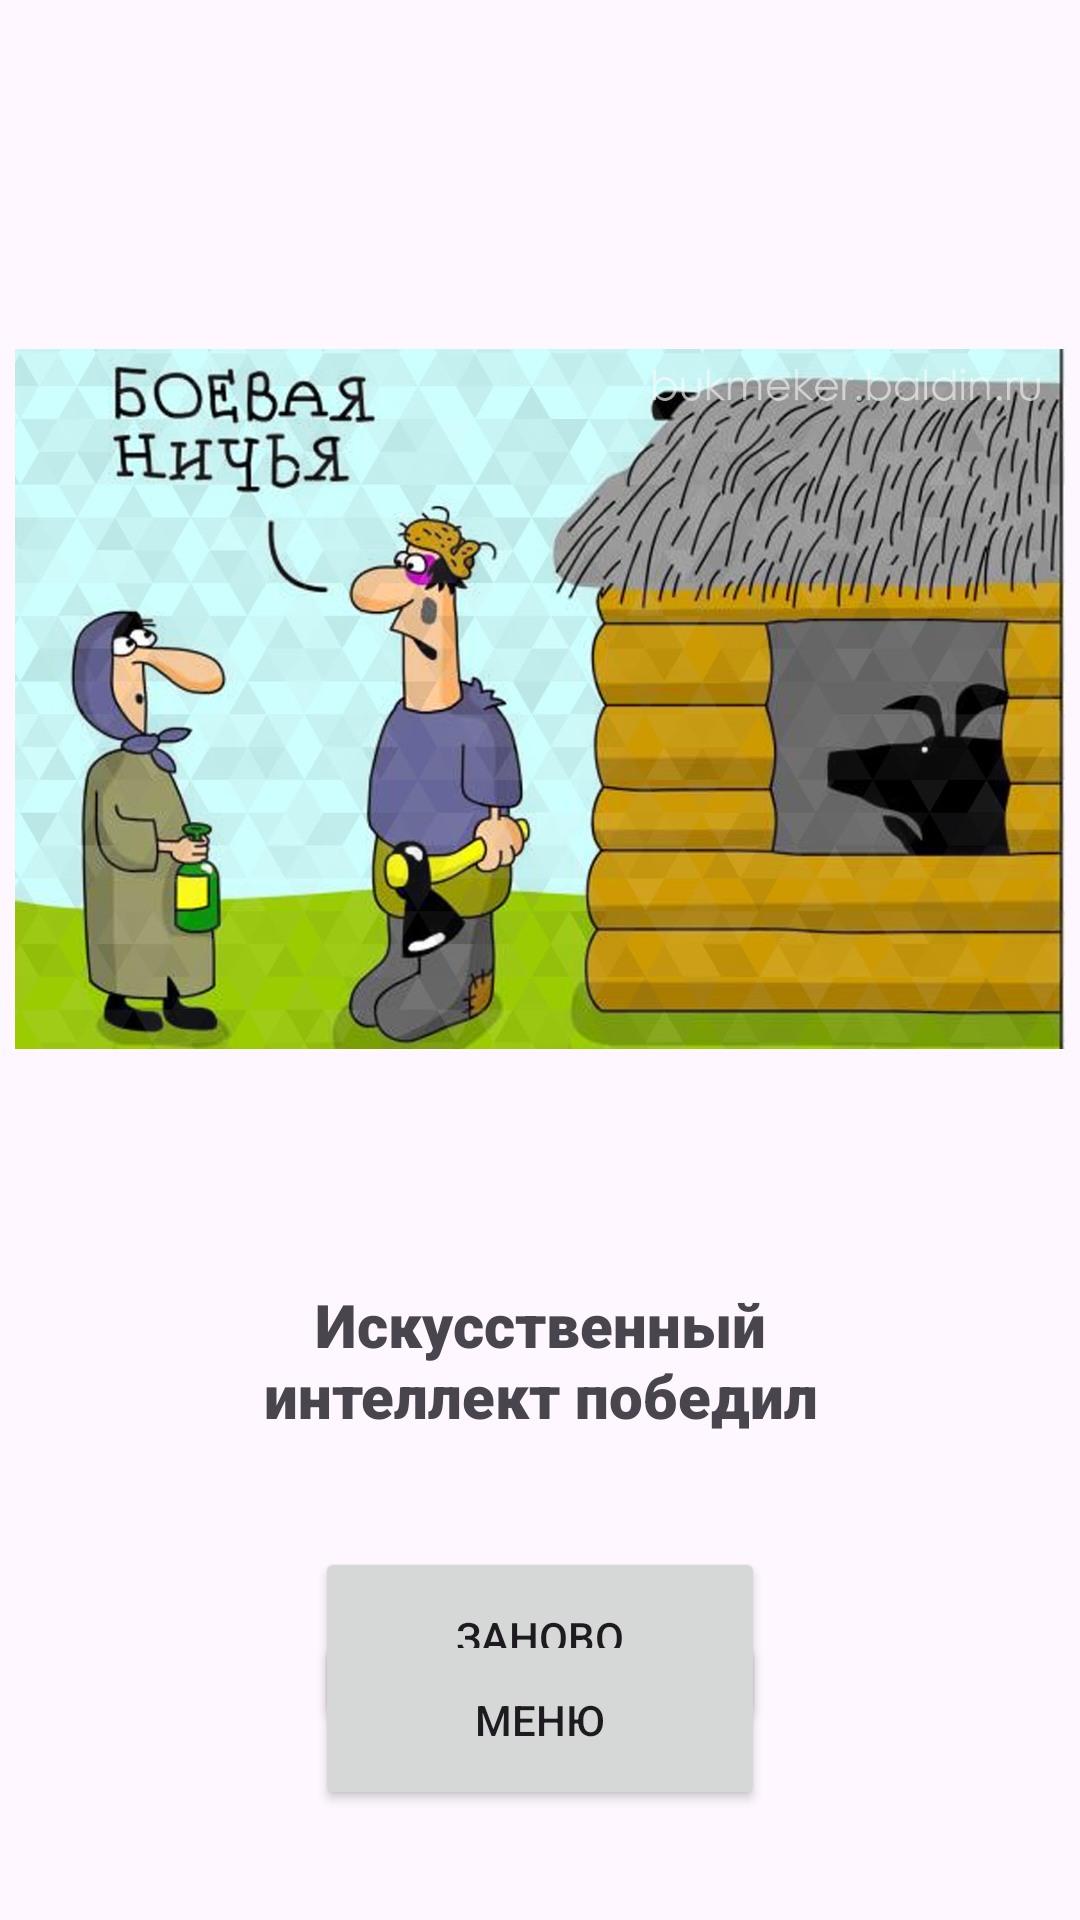

Here is an Android app screen rendered from its layout file. Give the layout XML and the strings, colors and styles it references.
<!-- AndroidManifest.xml: application theme Theme.KrestikiNoliki -->
<!-- res/layout/activity_game_end.xml -->
<?xml version="1.0" encoding="utf-8"?>
<androidx.constraintlayout.widget.ConstraintLayout xmlns:android="http://schemas.android.com/apk/res/android"
    xmlns:app="http://schemas.android.com/apk/res-auto"
    xmlns:tools="http://schemas.android.com/tools"
    android:id="@+id/main"
    android:layout_width="match_parent"
    android:layout_height="match_parent"
    tools:context=".GameEndActivity">

    <ImageView
        android:id="@+id/imageInfo"
        android:layout_width="350dp"
        android:layout_height="350dp"
        app:layout_constraintBottom_toBottomOf="parent"
        app:layout_constraintEnd_toEndOf="parent"
        app:layout_constraintHorizontal_bias="0.5"
        app:layout_constraintStart_toStartOf="parent"
        app:layout_constraintTop_toTopOf="parent"
        android:scaleType="fitCenter"
        app:layout_constraintVertical_bias="0.2"
        app:srcCompat="@drawable/no_one" />

    <TextView
        android:id="@+id/textInfo"
        android:layout_width="250dp"
        android:layout_height="60dp"
        android:layout_marginTop="20dp"
        android:textSize="20sp"
        android:fontFamily="sans-serif-black"
        android:textAlignment="center"
        android:text="@string/ai_win"
        app:layout_constraintEnd_toEndOf="parent"
        app:layout_constraintHorizontal_bias="0.5"
        app:layout_constraintStart_toStartOf="parent"
        app:layout_constraintTop_toBottomOf="@+id/imageInfo" />

    <Button
        android:layout_width="150dp"
        android:layout_height="60dp"
        android:text="@string/selectRestart"
        android:onClick="selectRestart"
        app:layout_constraintBottom_toBottomOf="parent"
        app:layout_constraintEnd_toEndOf="parent"
        app:layout_constraintHorizontal_bias="0.5"
        app:layout_constraintStart_toStartOf="parent"
        app:layout_constraintTop_toBottomOf="@+id/textInfo"
        app:layout_constraintVertical_bias="0.3" />

    <Button
        android:layout_width="150dp"
        android:layout_height="60dp"
        android:text="@string/selectMenu"
        android:onClick="selectMenu"
        app:layout_constraintBottom_toBottomOf="parent"
        app:layout_constraintEnd_toEndOf="parent"
        app:layout_constraintHorizontal_bias="0.5"
        app:layout_constraintStart_toStartOf="parent"
        app:layout_constraintTop_toBottomOf="@+id/textInfo"
        app:layout_constraintVertical_bias="0.6" />
</androidx.constraintlayout.widget.ConstraintLayout>
<!-- resources referenced by this layout -->
<resources>
  <!-- drawable no_one: jpeg bitmap (drawable, 202466 bytes) -->
  <string name="ai_win">Искусственный интеллект победил</string>
  <string name="selectMenu">Меню</string>
  <string name="selectRestart">Заново</string>
  <style name="Theme.KrestikiNoliki" parent="Base.Theme.KrestikiNoliki" />
  <style name="Base.Theme.KrestikiNoliki" parent="Theme.Material3.DayNight.NoActionBar">
          
          
          <item name="android:windowNoTitle">true</item>
          <item name="android:windowActionBar">false</item>
          <item name="android:windowFullscreen">true</item>
          <item name="android:windowContentOverlay">@null</item>
      </style>
</resources>
